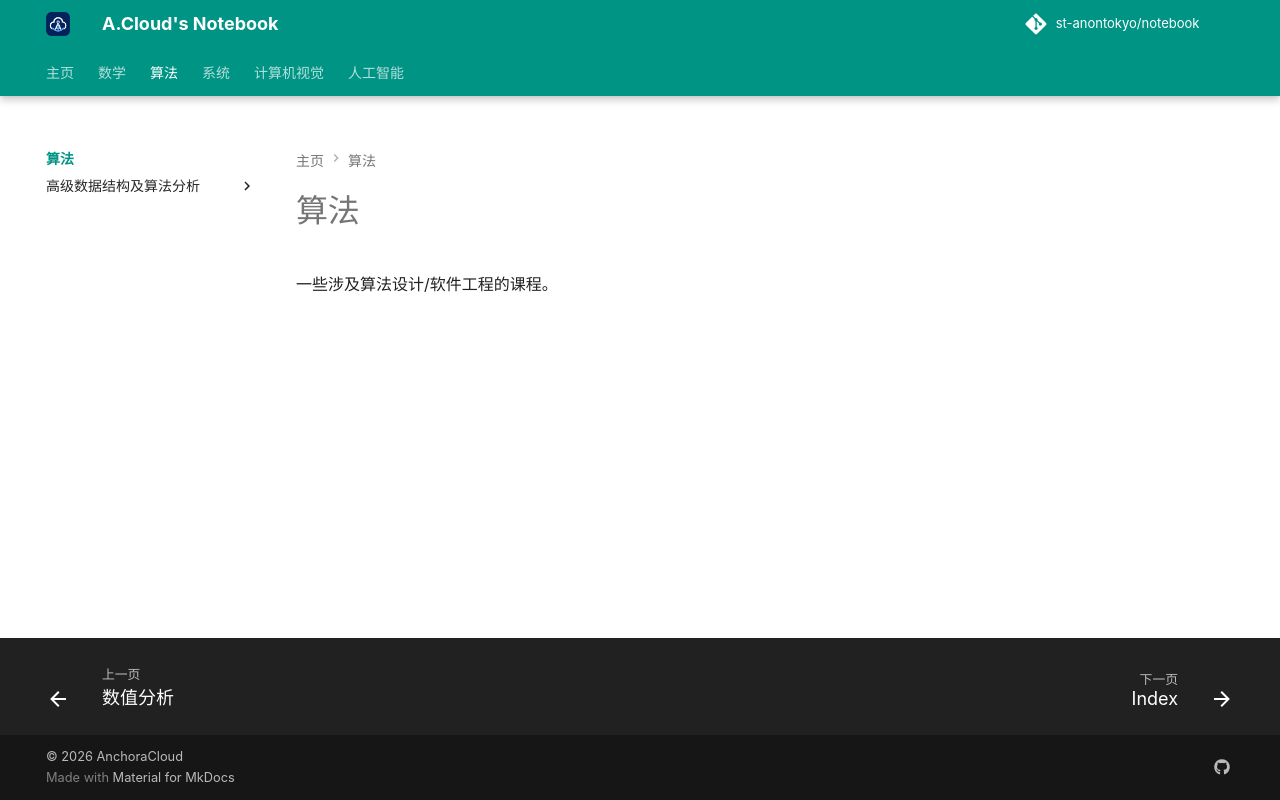

repository: St-AnonTokyo/notebook · page: algorithm/index.html · generator: mkdocs

# 算法

一些涉及算法设计/软件工程的课程。
